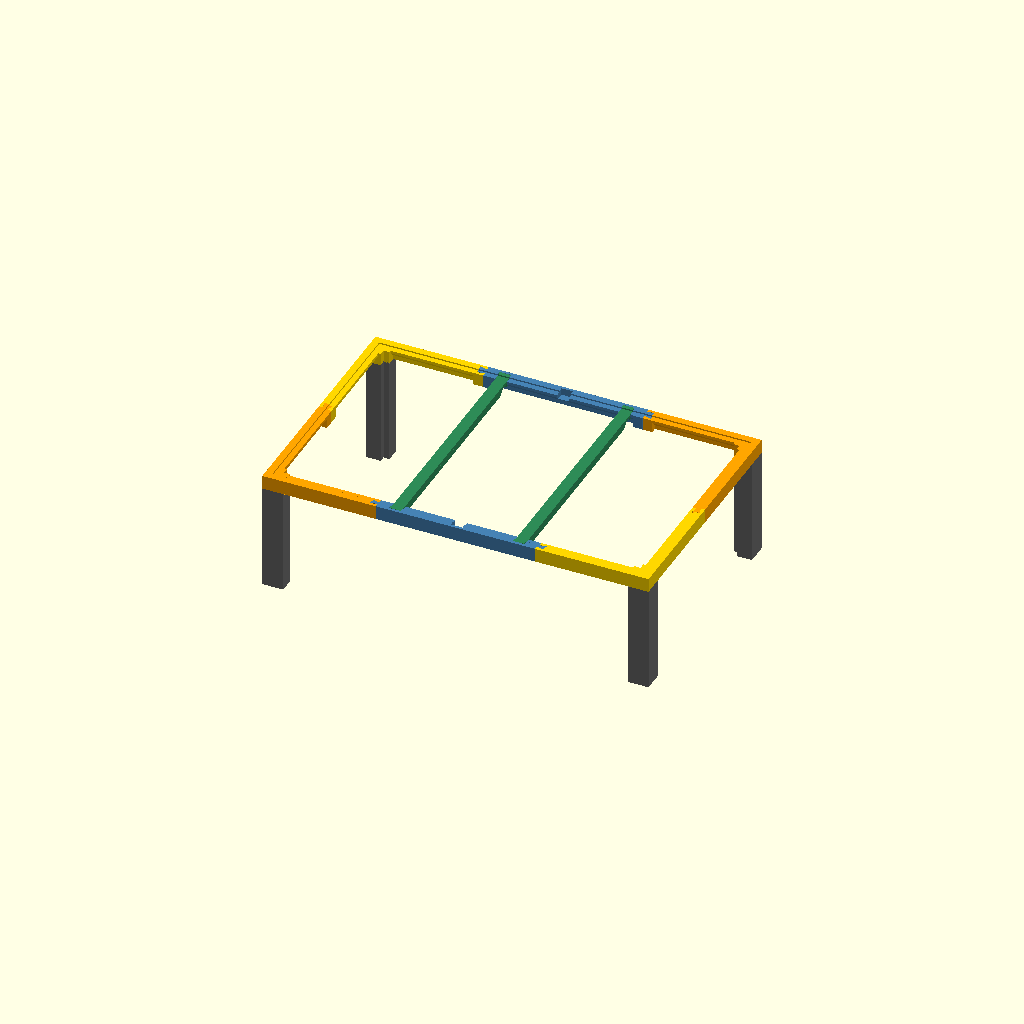
Cell 1: rendered with the file's own defaults.
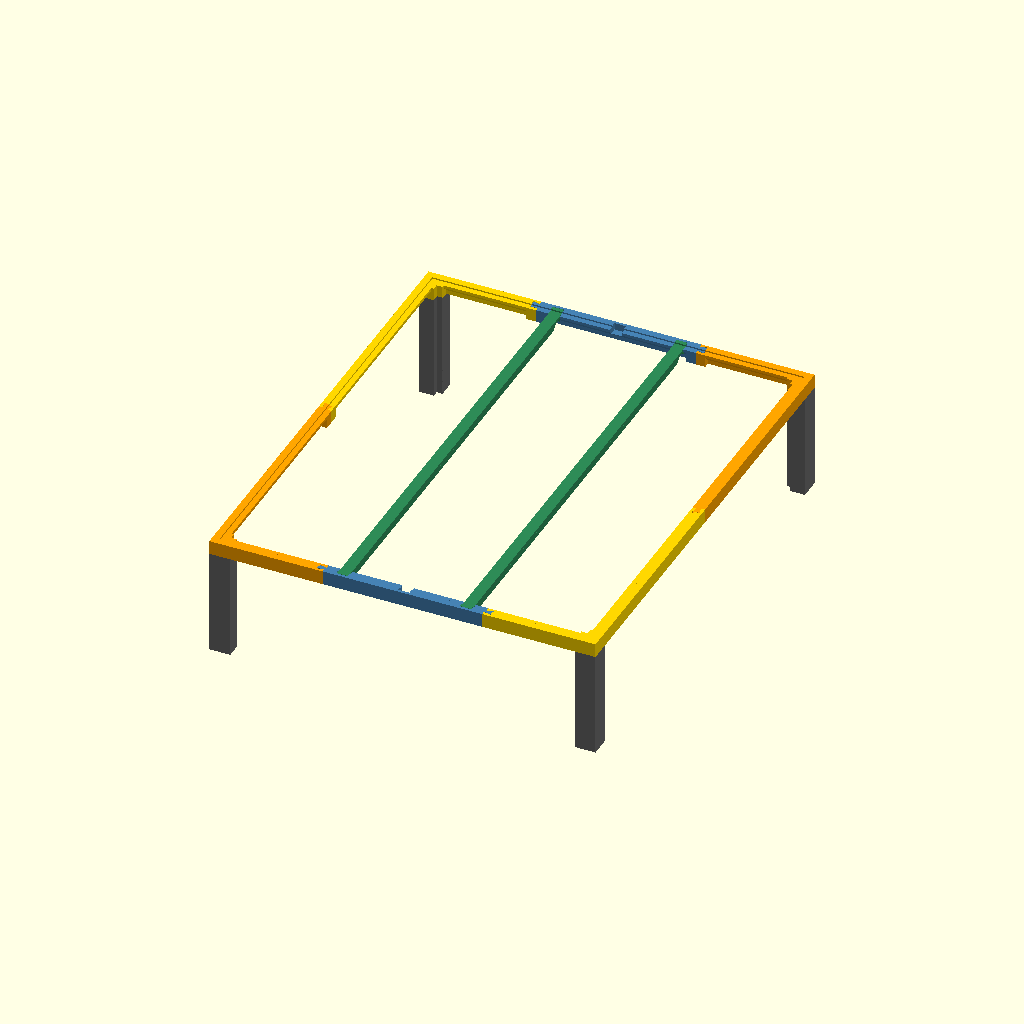
Cell 2: the same model with gn_w = 650.
One fixed orthographic camera (rotation 55°, 0°, 25°; colour scheme Cornfield) for every cell.
OpenSCAD source file challenges/01-gn-holder/openscad/gn_holder.scad:
// Challenge 01: GN 1/1 insert frame on legs (type A), OpenSCAD baseline.
// Spec: ../DESIGN.md (v1). Units mm. X = 530 side, Y = 325 side, Z up.
//
// Export one part:   openscad -o corner_ne.stl -D 'part="corner_ne"' gn_holder.scad
// Parts: corner_ne corner_nw corner_se corner_sw middle_n middle_s leg divider
// Views: assembly (default), exploded, frame (all rail parts, assembled, no legs)

/* [Selector] */
part = "assembly";

/* [DESIGN.md parameters] */
gn_l      = 530;   // GN 1/1 nominal (outer rim), long side
gn_w      = 325;   // GN 1/1 nominal, short side
play      = 1.0;   // gap per side between pan rim and frame
rim_w     = 12.5;  // pan rim width (estimate)
ledge_w   = 8;     // ledge reach under the rim, inward from the opening
ledge_t   = 4;     // ledge thickness
rim_t     = 2;     // pan rim thickness = rim pocket depth (rim ends flush)
wall      = 10;    // frame wall outside the opening
bar_h     = 20;    // frame rail height
max_depth = 150;   // deepest pan
clear     = 15;    // clearance under the deepest pan
leg       = 30;    // leg cross-section (square)
div_w     = 16;    // divider bar width
tol       = 0.3;   // fit tolerance for joints and removable parts
bed_x     = 256;   // printer bed
bed_y     = 256;

/* [Layout] */
// Pans along the 530 side (each 325 deep). Dividers go between them.
layout    = ["1/3", "1/3", "1/3"];
// "all": seats at every 1/2 and 1/3 position (also serves 2/3 + 1/3); "layout": only where `layout` needs them
seat_mode = "all";

/* [Joint and detail parameters (not in DESIGN.md)] */
split_x   = 114;   // long rails are cut at x = +-split_x (middle part 2*split_x + 2*dt_len)
boss_len  = 28;    // solid rail section (chamfer void filled) around each joint
dt_u      = 9;     // dovetail centre, measured inward from the outer face
dt_neck   = 6;     // dovetail width at the joint plane
dt_head   = 11;    // dovetail width at its end
dt_len    = 10;    // dovetail length
dt_floor  = 4;     // dovetail underside starts here at the joint plane, rises at 45 deg
seat_in   = 4;     // outer skin left behind a divider seat
div_web   = 8;     // divider web width (between two pan bodies)
pan_c     = 2;     // extra clearance around the pan body (gn - 2*rim_w) at legs/corners
tenon     = 14;    // leg tenon (square)
tenon_h   = 8;     // straight part of the tenon; a 45 deg pyramid sits on top
tenon_u   = 13;    // tenon centre, inward from both outer faces
explode   = 40;    // gap for part="exploded"
slice_z   = 170;   // part="slice": 2D cut of frame + legs at this height (absolute z), for measuring

/* [Derived] */
op_l   = gn_l + 2*play;            // 532  rim pocket / opening
op_w   = gn_w + 2*play;            // 327
hole_l = op_l - 2*ledge_w;         // 516  through-hole under the ledge
hole_w = op_w - 2*ledge_w;         // 311
out_l  = op_l + 2*wall;            // 552  outer frame
out_w  = op_w + 2*wall;            // 347
band   = wall + ledge_w;           // 18   rail width at the ledge level
ledge_top = bar_h - rim_t;         // 18   (rail-local z)
ledge_bot = ledge_top - ledge_t;   // 14
cham_z    = ledge_bot - ledge_w;   // 6    45 deg gusset under the ledge ends here
seat_z    = ledge_bot - ledge_t;   // 10   divider seat floor
z0     = max_depth + clear - ledge_bot;  // 151 rail bottom above floor (= leg height)
pan_l  = gn_l - 2*rim_w + 2*pan_c; // 509 pan body envelope kept free
pan_w  = gn_w - 2*rim_w + 2*pan_c; // 304
notch_u = out_l/2 - pan_l/2;       // 21.5 legs/corner blocks stop here (inner corner)

assert(cham_z >= 0, "bar_h too small for ledge + 45 deg gusset");
assert(seat_z >= 0);
assert(2*split_x + 2*dt_len <= max(bed_x, bed_y), "middle rail part too long for the bed");
assert(out_l/2 - split_x <= max(bed_x, bed_y));
assert(dt_u + dt_head/2 + tol < band - 2 && dt_u - dt_head/2 - tol > 2, "dovetail walls too thin");
assert(dt_len + tol < boss_len/2);

big = 1000;
eps = 0.01;

// ---------- layout ----------
fr_tab = [["1/1",1],["2/3",2/3],["1/2",1/2],["1/3",1/3]];
function frac(s) = fr_tab[search([s], fr_tab)[0]][1];
function cum(l, k) = k == 0 ? 0 : cum(l, k-1) + frac(l[k-1]);
assert(abs(cum(layout, len(layout)) - 1) < 1e-6, "layout fractions must add up to 1/1");
div_x   = len(layout) > 1 ? [for (k = [1:len(layout)-1]) -gn_l/2 + cum(layout, k)*gn_l] : [];
all_x   = [-gn_l/6, 0, gn_l/6];   // 1/3, 1/2 (and 2/3 + 1/3), 2/3
seats_x = seat_mode == "all" ? all_x : div_x;
echo(str("derived: opening ", op_l, "x", op_w, ", through-hole ", hole_l, "x", hole_w,
         ", outer ", out_l, "x", out_w, ", rail bottom z0 ", z0,
         ", ledge underside ", z0 + ledge_bot, ", top ", z0 + bar_h));
echo(str("dividers at x = ", div_x, ", seats at x = ", seats_x));

// ---------- helpers ----------
// box on a long rail (sy = +-1), u measured inward from the outer face
module rail_box(sy, x0, x1, u0, u1, zz0, zz1) {
    y0 = sy > 0 ? out_w/2 - u1 : -out_w/2 + u0;
    translate([x0, y0, zz0]) cube([x1 - x0, u1 - u0, zz1 - zz0]);
}
// local joint frame: s along `sd` (direction the tail points), u along `ud` (inward)
module jframe(p, sd, ud)
    multmatrix([[sd[0], ud[0], 0, p[0]], [sd[1], ud[1], 0, p[1]], [0, 0, 1, 0], [0, 0, 0, 1]])
        children();

// joints: [origin on outer face, tail direction, inward direction, tail owner, socket owner]
joints = [
    [[ split_x,  out_w/2], [ 1, 0], [0, -1], "middle_n", "corner_ne"],
    [[-split_x,  out_w/2], [-1, 0], [0, -1], "middle_n", "corner_nw"],
    [[ split_x, -out_w/2], [ 1, 0], [0,  1], "middle_s", "corner_se"],
    [[-split_x, -out_w/2], [-1, 0], [0,  1], "middle_s", "corner_sw"],
    [[ out_l/2, 0], [0, -1], [-1, 0], "corner_ne", "corner_se"],
    [[-out_l/2, 0], [0,  1], [ 1, 0], "corner_sw", "corner_nw"],
];

module dt_profile(g) {
    offset(delta = g) polygon([[-eps, dt_u - dt_neck/2], [dt_len, dt_u - dt_head/2],
                               [dt_len, dt_u + dt_head/2], [-eps, dt_u + dt_neck/2]]);
    if (g > 0) translate([-1, dt_u - dt_neck/2 - g]) square([1 + eps, dt_neck + 2*g]);
}
// underside rises at 45 deg away from the joint plane, so the tail prints without support
module dt_ramp(g, ztop)
    rotate([90, 0, 0]) linear_extrude(height = 200, center = true)
        polygon([[-5, dt_floor - g - 5], [dt_len + 5, dt_floor - g + dt_len + 5], [dt_len + 5, ztop], [-5, ztop]]);
module dt_tail()   intersection() { linear_extrude(bar_h) dt_profile(0); dt_ramp(0, bar_h); }
module dt_socket() intersection() { translate([0, 0, -1]) linear_extrude(bar_h + 2) dt_profile(tol); dt_ramp(tol, bar_h + 1); }

// leg tenon / socket in local corner coords (u, u from the outer corner)
module tenon_shape(g, zbase) {
    s = tenon + 2*g;
    translate([tenon_u, tenon_u, 0]) {
        translate([-s/2, -s/2, zbase]) cube([s, s, tenon_h + g - zbase]);
        hull() {
            translate([-s/2, -s/2, tenon_h + g - eps]) cube([s, s, eps]);
            translate([-eps/2, -eps/2, tenon_h + g + s/2]) cube([eps, eps, eps]);
        }
    }
}
// place children (built for the NE corner, local u = inward) at corner (sx, sy)
module at_corner(sx, sy)
    translate([sx*out_l/2, sy*out_w/2, 0]) mirror([sx > 0 ? 1 : 0, 0, 0]) mirror([0, sy > 0 ? 1 : 0, 0]) children();

corners = [[1, 1], [-1, 1], [1, -1], [-1, -1]];

// ---------- frame (rail-local z: 0 = rail bottom) ----------
module ring() difference() {
    translate([-out_l/2, -out_w/2, 0]) cube([out_l, out_w, bar_h]);
    cube([hole_l, hole_w, 3*bar_h], center = true);
    hull() {   // void under the ledge, 45 deg gusset
        translate([-op_l/2, -op_w/2, -1]) cube([op_l, op_w, cham_z + 1]);
        translate([-hole_l/2, -hole_w/2, -1]) cube([hole_l, hole_w, ledge_bot + 1]);
    }
}
module pocket() translate([-op_l/2, -op_w/2, ledge_top]) cube([op_l, op_w, bar_h]);
module pan_box() cube([pan_l, pan_w, big], center = true);
module bosses() {
    for (sy = [-1, 1], sx = [-1, 1]) rail_box(sy, sx*split_x - boss_len/2, sx*split_x + boss_len/2, 0, band, 0, bar_h);
    for (sx = [-1, 1]) translate([sx > 0 ? out_l/2 - band : -out_l/2, -boss_len/2, 0]) cube([band, boss_len, bar_h]);
}
module corner_blocks() for (c = corners) at_corner(c[0], c[1]) cube([leg, leg, bar_h]);
module seat_slots() for (x = seats_x, sy = [-1, 1])
    rail_box(sy, x - div_w/2 - tol, x + div_w/2 + tol, seat_in, band + 1, seat_z, bar_h + 1);
module leg_sockets() for (c = corners) at_corner(c[0], c[1]) tenon_shape(tol, -1);

module frame_raw() render() difference() {
    union() { ring(); bosses(); corner_blocks(); }
    pocket(); pan_box(); seat_slots(); leg_sockets();
}

function region(name) =   // [x0, x1, y0, y1]
    name == "middle_n"  ? [-split_x, split_x, 0, big] :
    name == "middle_s"  ? [-split_x, split_x, -big, 0] :
    name == "corner_ne" ? [ split_x,  big, 0,  big] :
    name == "corner_nw" ? [-big, -split_x, 0,  big] :
    name == "corner_se" ? [ split_x,  big, -big, 0] :
                          [-big, -split_x, -big, 0];   // corner_sw

module rail_part(name) {
    r = region(name);
    render() difference() {
        union() {
            intersection() {
                frame_raw();
                translate([r[0], r[2], -1]) cube([r[1] - r[0], r[3] - r[2], bar_h + 2]);
            }
            for (j = joints) if (j[3] == name) jframe(j[0], j[1], j[2]) dt_tail();
        }
        pocket();
        for (j = joints) if (j[4] == name) jframe(j[0], j[1], j[2]) dt_socket();
    }
}

// ---------- legs (absolute z: 0 = floor) ----------
module leg_local() {   // NE corner, local u inward
    difference() {
        cube([leg, leg, z0]);
        translate([notch_u, notch_u, -1]) cube([leg, leg, z0 + 2]);
    }
    translate([0, 0, z0 - eps]) tenon_shape(0, 0);
}

// ---------- divider (rail-local z), world position x = xd ----------
module divider_at(xd) {
    Y1 = out_w/2 - seat_in - tol;   // end of the bar, inside the seat
    Y2 = out_w/2 - wall;            // rail inner face (opening edge)
    Y3 = out_w/2 - band;            // ledge tip (through-hole edge)
    translate([xd, 0, 0]) rotate([90, 0, 90]) {
        linear_extrude(height = div_w, center = true) polygon([
            [-Y1, seat_z], [-Y3, seat_z], [-Y3, ledge_bot], [Y3, ledge_bot], [Y3, seat_z], [Y1, seat_z],
            [Y1, bar_h], [Y2, bar_h], [Y2, ledge_top], [-Y2, ledge_top], [-Y2, bar_h], [-Y1, bar_h]]);
        linear_extrude(height = div_web, center = true) polygon([
            [-Y3, seat_z], [-Y3 + seat_z, 0], [Y3 - seat_z, 0], [Y3, seat_z], [Y3, ledge_bot + 1], [-Y3, ledge_bot + 1]]);
    }
}

// ---------- views ----------
rail_names = ["corner_ne", "corner_nw", "corner_se", "corner_sw", "middle_n", "middle_s"];
function rcol(n) = n == "middle_n" || n == "middle_s" ? "SteelBlue" : (n == "corner_ne" || n == "corner_sw") ? "Orange" : "Gold";

module assembly(e = 0, dividers = true) {
    for (n = rail_names) {
        r = region(n);
        dx = n == "middle_n" || n == "middle_s" ? 0 : sign(r[0] + r[1]) * e;
        dy = sign(r[2] + r[3]) * e;
        color(rcol(n)) translate([dx, dy, z0 + e]) rail_part(n);
    }
    for (c = corners) color("DimGray")
        translate([c[0]*e, c[1]*e, -e*0.0]) at_corner(c[0], c[1]) leg_local();
    if (dividers) for (x = div_x) color("SeaGreen") translate([0, 0, z0 + 3*e]) divider_at(x);
}

// print orientation for each exported part, roughly centred on the origin
if (part == "assembly") assembly(0);
else if (part == "exploded") assembly(explode);
else if (part == "slice") projection(cut = true) translate([0, 0, -slice_z]) assembly(0, false);
else if (part == "overlap") {   // must come out empty: every pair of assembled parts intersected
    n = len(rail_names);
    for (i = [0:n-1], j = [0:n-1]) if (i < j)
        intersection() { rail_part(rail_names[i]); rail_part(rail_names[j]); }
    for (i = [0:n-1], x = div_x) intersection() { rail_part(rail_names[i]); divider_at(x); }
    for (i = [0:n-1], c = corners) intersection() { translate([0, 0, z0]) rail_part(rail_names[i]); at_corner(c[0], c[1]) leg_local(); }
}
else if (part == "frame") for (n = rail_names) rail_part(n);
else if (part == "leg") translate([-leg/2, -leg/2, 0]) leg_local();
else if (part == "divider")   // lying on its side, turned 45 deg to fit the bed diagonal
    rotate([0, 0, 45]) translate([bar_h/2, 0, div_w/2]) rotate([0, -90, 0]) divider_at(0);
else if (search([part], rail_names)[0] != []) {
    r = region(part);
    cx = max(-out_l/2, r[0]) + (min(out_l/2, r[1]) - max(-out_l/2, r[0]))/2;
    cy = max(-out_w/2, r[2]) + (min(out_w/2, r[3]) - max(-out_w/2, r[2]))/2;
    translate([-cx, -cy, 0]) rail_part(part);
}
else assert(false, str("unknown part: ", part));
Customizer parameters (derived from the source; name, type, default, range or options):
part: string, default "assembly"
gn_l: number, default 530
gn_w: number, default 325
play: number, default 1
rim_w: number, default 12.5
ledge_w: number, default 8
ledge_t: number, default 4
rim_t: number, default 2
wall: number, default 10
bar_h: number, default 20
max_depth: number, default 150
clear: number, default 15
leg: number, default 30
div_w: number, default 16
tol: number, default 0.3
bed_x: number, default 256
bed_y: number, default 256
seat_mode: string, default "all"
split_x: number, default 114
boss_len: number, default 28
dt_u: number, default 9
dt_neck: number, default 6
dt_head: number, default 11
dt_len: number, default 10
dt_floor: number, default 4
seat_in: number, default 4
div_web: number, default 8
pan_c: number, default 2
tenon: number, default 14
tenon_h: number, default 8
tenon_u: number, default 13
explode: number, default 40
slice_z: number, default 170
big: number, default 1000
eps: number, default 0.01
